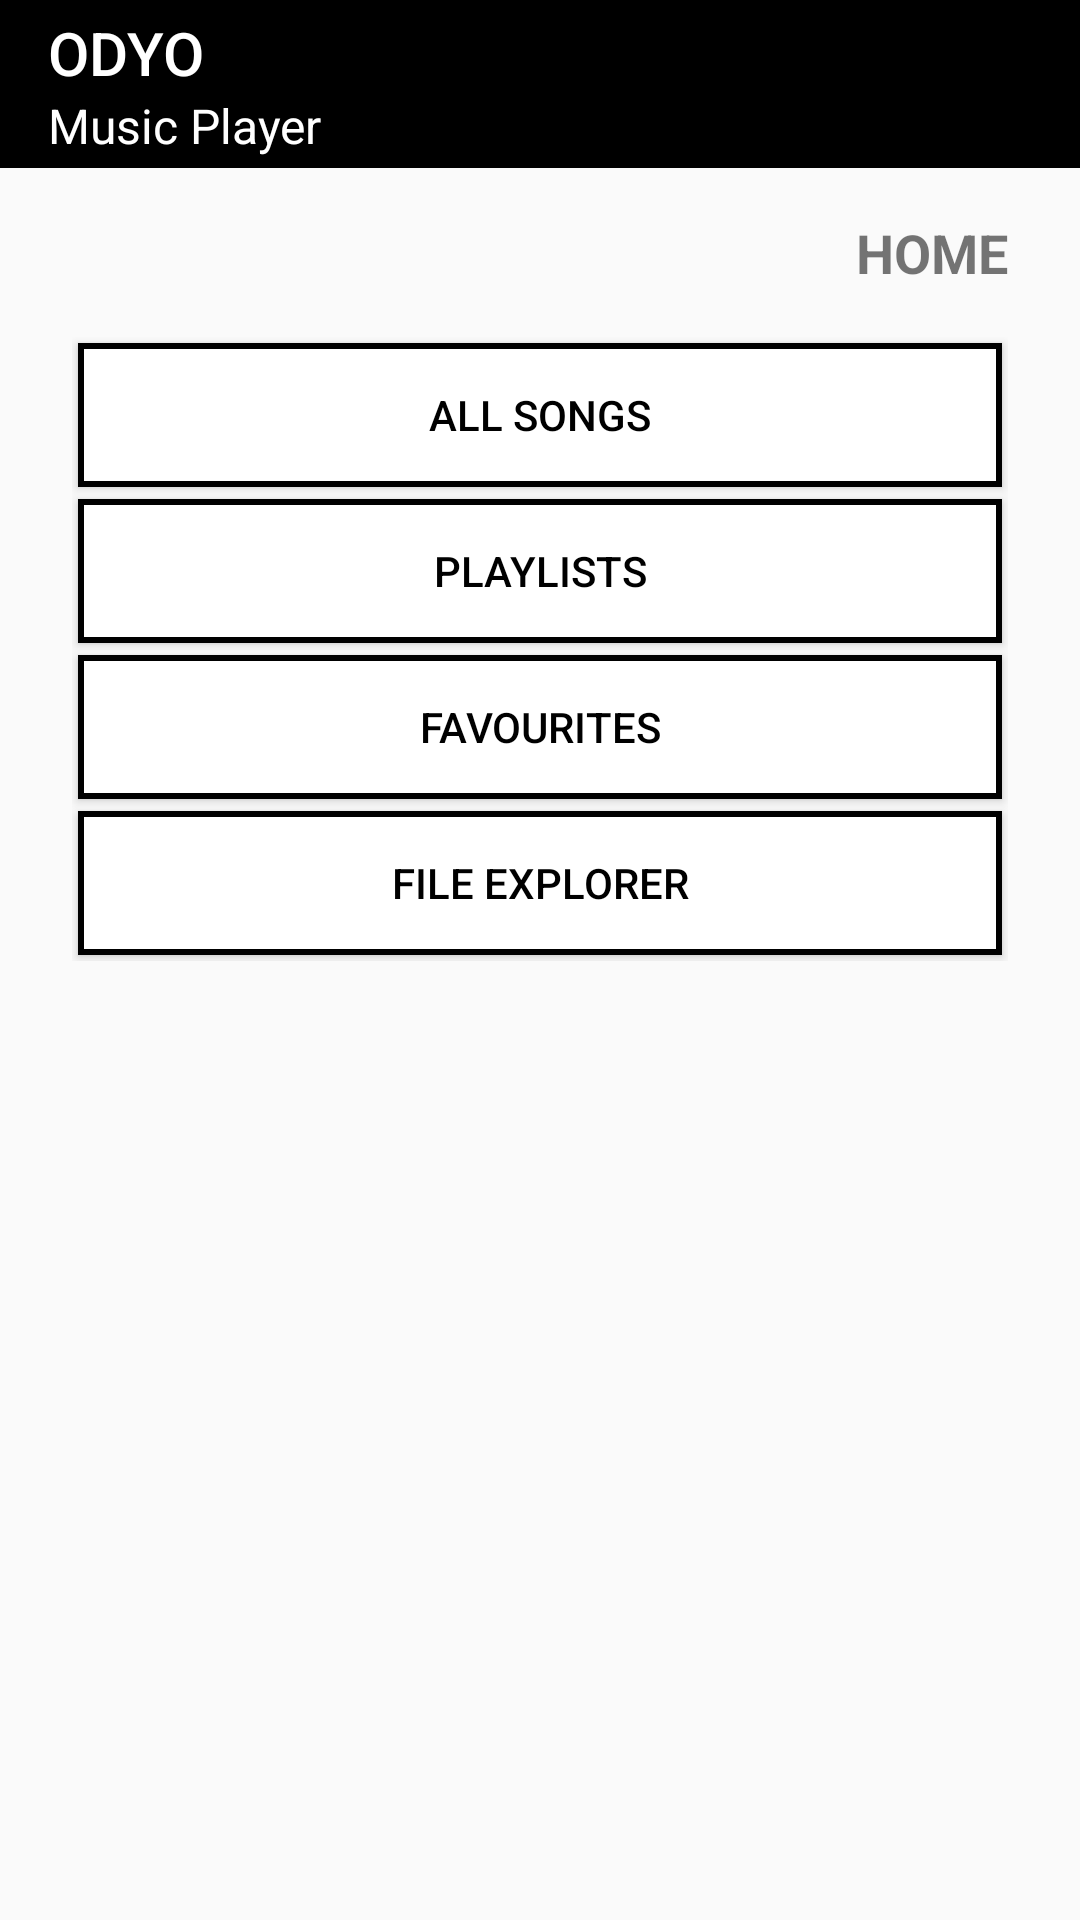

Produce the Android XML layout that renders to this screen, including the resource entries it uses.
<!-- AndroidManifest.xml: application theme Theme.ODYO -->
<!-- res/layout/activity_main.xml -->
<?xml version="1.0" encoding="utf-8"?>
<androidx.constraintlayout.widget.ConstraintLayout xmlns:android="http://schemas.android.com/apk/res/android"
    xmlns:app="http://schemas.android.com/apk/res-auto"
    xmlns:tools="http://schemas.android.com/tools"
    android:layout_width="match_parent"
    android:layout_height="match_parent"
    tools:context=".MainActivity">

    <androidx.appcompat.widget.Toolbar
        android:id="@+id/toolbar"
        android:layout_width="match_parent"
        android:layout_height="wrap_content"
        android:background="?attr/colorPrimary"
        android:minHeight="?attr/actionBarSize"
        android:theme="?attr/actionBarTheme"
        app:layout_constraintEnd_toEndOf="parent"
        app:layout_constraintHorizontal_bias="0.5"
        app:layout_constraintStart_toStartOf="parent"
        app:layout_constraintTop_toTopOf="parent"
        app:subtitle="Music Player"
        app:subtitleTextColor="@color/white"
        app:title="@string/app_name"
        app:titleTextColor="@color/white" />

    <TextView
        android:id="@+id/textView3"
        android:layout_width="wrap_content"
        android:layout_height="wrap_content"
        android:layout_marginTop="16dp"
        android:layout_marginEnd="24dp"
        android:text="HOME"
        android:textSize="18sp"
        android:textStyle="bold"
        app:layout_constraintEnd_toEndOf="parent"
        app:layout_constraintTop_toBottomOf="@+id/toolbar" />

    <LinearLayout
        android:layout_width="match_parent"
        android:layout_height="wrap_content"
        android:layout_marginStart="24dp"
        android:layout_marginTop="16dp"
        android:layout_marginEnd="24dp"
        android:orientation="vertical"
        app:layout_constraintEnd_toEndOf="parent"
        app:layout_constraintHorizontal_bias="0.5"
        app:layout_constraintStart_toStartOf="parent"
        app:layout_constraintTop_toBottomOf="@+id/textView3">

        <Button
            android:id="@+id/btnAllSongs"
            android:layout_width="match_parent"
            android:layout_height="wrap_content"
            android:layout_margin="2dp"
            android:text="All Songs" />

        <Button
            android:id="@+id/btnPlaylists"
            android:layout_width="match_parent"
            android:layout_height="wrap_content"
            android:layout_margin="2dp"
            android:text="Playlists" />

        <Button
            android:id="@+id/btnFavourites"
            android:layout_width="match_parent"
            android:layout_height="wrap_content"
            android:layout_margin="2dp"
            android:text="Favourites" />

        <Button
            android:id="@+id/btnFileExplorer"
            android:layout_width="match_parent"
            android:layout_height="wrap_content"
            android:layout_margin="2dp"
            android:text="File Explorer" />

    </LinearLayout>
</androidx.constraintlayout.widget.ConstraintLayout>
<!-- resources referenced by this layout -->
<resources>
  <color name="white">#FFFFFFFF</color>
  <string name="app_name">ODYO</string>
  <style name="Theme.ODYO" parent="Theme.AppCompat.DayNight.NoActionBar">
          
          <item name="colorPrimary">@color/black</item>
          <item name="colorPrimaryVariant">@color/grey_200</item>
          <item name="colorOnPrimary">@color/white</item>
          
          <item name="colorSecondary">@color/teal_200</item>
          <item name="colorSecondaryVariant">@color/teal_700</item>
          <item name="colorOnSecondary">@color/black</item>
          
          <item name="android:statusBarColor" tools:targetApi="l">?attr/colorPrimaryVariant</item>
          
          <item name="buttonStyle">@style/outline_btn_style</item>
      </style>
  <color name="black">#FF000000</color>
  <color name="grey_200">#333</color>
  <color name="teal_200">#FF03DAC5</color>
  <color name="teal_700">#FF018786</color>
  <style name="outline_btn_style" parent="Widget.AppCompat.Button">
          <item name="android:background">@drawable/outline_btn_default</item>
          <item name="android:textColor">@color/black</item>
          <item name="android:layout_margin">16dp</item>
      </style>
  <!-- drawable outline_btn_default (drawable) -->
  <?xml version="1.0" encoding="utf-8"?>
  <shape xmlns:android="http://schemas.android.com/apk/res/android">
      <stroke android:color="@color/black" android:width="@dimen/border_width"/>
      <solid android:color="@color/white"/>
  </shape>
  <dimen name="border_width">2dp</dimen>
</resources>
